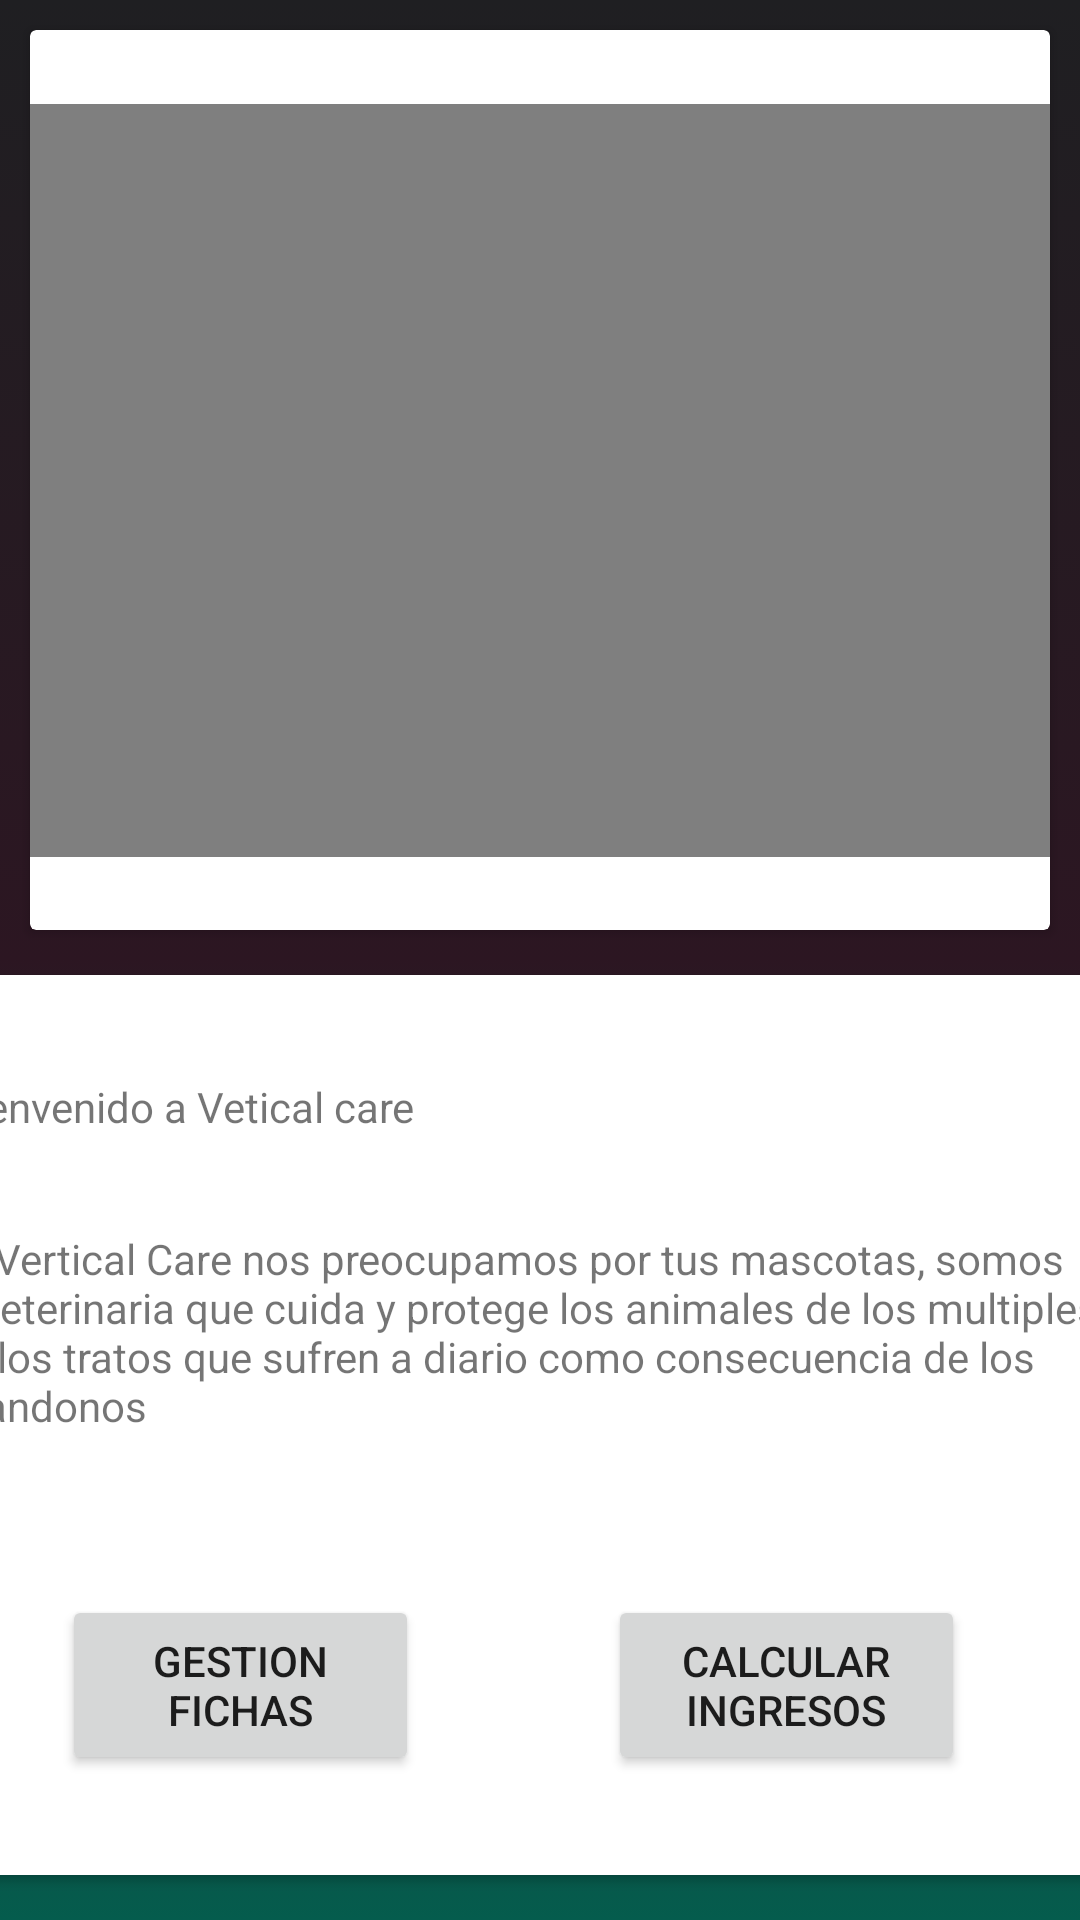

Here is an Android app screen rendered from its layout file. Give the layout XML and the strings, colors and styles it references.
<!-- AndroidManifest.xml: application theme Theme.VeticalCare -->
<!-- res/layout/activity_home.xml -->
<?xml version="1.0" encoding="utf-8"?>
<androidx.constraintlayout.widget.ConstraintLayout xmlns:android="http://schemas.android.com/apk/res/android"
    xmlns:app="http://schemas.android.com/apk/res-auto"
    xmlns:tools="http://schemas.android.com/tools"
    android:layout_width="match_parent"
    android:layout_height="match_parent"
    tools:context=".Home_Act"
    android:background="@drawable/gradient_background">

    <androidx.cardview.widget.CardView
        android:id="@+id/cardView2"
        android:layout_width="match_parent"
        android:layout_height="300dp"
        android:layout_marginStart="10dp"
        android:layout_marginTop="10dp"
        android:layout_marginEnd="10dp"
        app:layout_constraintEnd_toEndOf="parent"
        app:layout_constraintStart_toStartOf="parent"
        app:layout_constraintTop_toTopOf="parent">

        <androidx.constraintlayout.widget.ConstraintLayout
            android:layout_width="match_parent"
            android:layout_height="match_parent">

            <VideoView
                android:id="@+id/videoView4"
                android:layout_width="353dp"
                android:layout_height="251dp"
                android:layout_marginStart="20dp"
                android:layout_marginTop="20dp"
                android:layout_marginEnd="20dp"
                android:layout_marginBottom="20dp"
                app:layout_constraintBottom_toBottomOf="parent"
                app:layout_constraintEnd_toEndOf="parent"
                app:layout_constraintStart_toStartOf="parent"
                app:layout_constraintTop_toTopOf="parent" />
        </androidx.constraintlayout.widget.ConstraintLayout>
    </androidx.cardview.widget.CardView>

    <androidx.cardview.widget.CardView
        android:id="@+id/cardView3"
        android:layout_width="403dp"
        android:layout_height="300dp"
        android:layout_marginStart="16dp"
        android:layout_marginEnd="16dp"
        app:layout_constraintBottom_toBottomOf="parent"
        app:layout_constraintEnd_toEndOf="parent"
        app:layout_constraintStart_toStartOf="parent"
        app:layout_constraintTop_toBottomOf="@+id/cardView2">

        <androidx.constraintlayout.widget.ConstraintLayout
            android:layout_width="match_parent"
            android:layout_height="match_parent">

            <TextView
                android:id="@+id/textView"
                android:layout_width="wrap_content"
                android:layout_height="wrap_content"
                android:text="Bienvenido a Vetical care"
                app:layout_constraintBottom_toBottomOf="parent"
                app:layout_constraintEnd_toEndOf="parent"
                app:layout_constraintHorizontal_bias="0.017"
                app:layout_constraintStart_toStartOf="parent"
                app:layout_constraintTop_toTopOf="parent"
                app:layout_constraintVertical_bias="0.122" />

            <TextView
                android:id="@+id/textView2"
                android:layout_width="wrap_content"
                android:layout_height="wrap_content"
                android:text="En Vertical Care nos preocupamos por tus mascotas, somos la veterinaria que cuida y protege los animales de los multiples malos tratos que sufren a diario como consecuencia de los abandonos"
                app:layout_constraintBottom_toBottomOf="parent"
                app:layout_constraintEnd_toEndOf="parent"
                app:layout_constraintHorizontal_bias="0.075"
                app:layout_constraintStart_toStartOf="parent"
                app:layout_constraintTop_toBottomOf="@+id/textView"
                app:layout_constraintVertical_bias="0.177" />

            <Button
                android:id="@+id/button"
                android:layout_width="119dp"
                android:layout_height="60dp"
                android:layout_marginStart="5dp"
                android:layout_marginBottom="5dp"
                android:onClick="Gestion_fichas"
                android:text="Gestion Fichas"
                app:layout_constraintBottom_toBottomOf="parent"
                app:layout_constraintEnd_toEndOf="parent"
                app:layout_constraintHorizontal_bias="0.132"
                app:layout_constraintStart_toStartOf="parent"
                app:layout_constraintTop_toTopOf="parent"
                app:layout_constraintVertical_bias="0.88" />

            <Button
                android:id="@+id/button4"
                android:layout_width="119dp"
                android:layout_height="60dp"
                android:layout_marginEnd="5dp"
                android:layout_marginBottom="5dp"
                android:onClick="Calcular_ingresos"
                android:text="Calcular Ingresos"
                app:layout_constraintBottom_toBottomOf="parent"
                app:layout_constraintEnd_toEndOf="parent"
                app:layout_constraintHorizontal_bias="0.802"
                app:layout_constraintStart_toStartOf="parent"
                app:layout_constraintTop_toTopOf="parent"
                app:layout_constraintVertical_bias="0.88" />
        </androidx.constraintlayout.widget.ConstraintLayout>
    </androidx.cardview.widget.CardView>

</androidx.constraintlayout.widget.ConstraintLayout>
<!-- resources referenced by this layout -->
<resources>
  <!-- drawable gradient_background (drawable) -->
  <?xml version="1.0" encoding="utf-8"?>
  <selector xmlns:android="http://schemas.android.com/apk/res/android">
      <item>
          <shape>
              <gradient
                  android:startColor="#055C4D"
                  android:centerColor="#2C1622"
                  android:endColor="#1F1F22"
                  android:angle="90"/>
              <corners
                  android:radius="0dp"/>
          </shape>
      </item>
  </selector>
  <style name="Theme.VeticalCare" parent="Theme.MaterialComponents.DayNight.DarkActionBar">
          
          <item name="colorPrimary">@color/purple_500</item>
          <item name="colorPrimaryVariant">@color/purple_700</item>
          <item name="colorOnPrimary">@color/white</item>
          
          <item name="colorSecondary">@color/teal_200</item>
          <item name="colorSecondaryVariant">@color/teal_700</item>
          <item name="colorOnSecondary">@color/black</item>
          
          <item name="android:statusBarColor" tools:targetApi="l">?attr/colorPrimaryVariant</item>
          
      </style>
  <!-- not gathered from this repository: default colours our renderer supplied (Android Studio template values) -->
  <color name="purple_500">#FF6200EE</color>
  <color name="purple_700">#FF3700B3</color>
  <color name="teal_200">#FF03DAC5</color>
  <color name="teal_700">#FF018786</color>
  <color name="black">#FF000000</color>
  <color name="white">#FFFFFFFF</color>
</resources>
